Labelled photos from "dataset", an image-classification folder in VKPython2012/ai-course. The possible labels are: paper, rock, scissors.

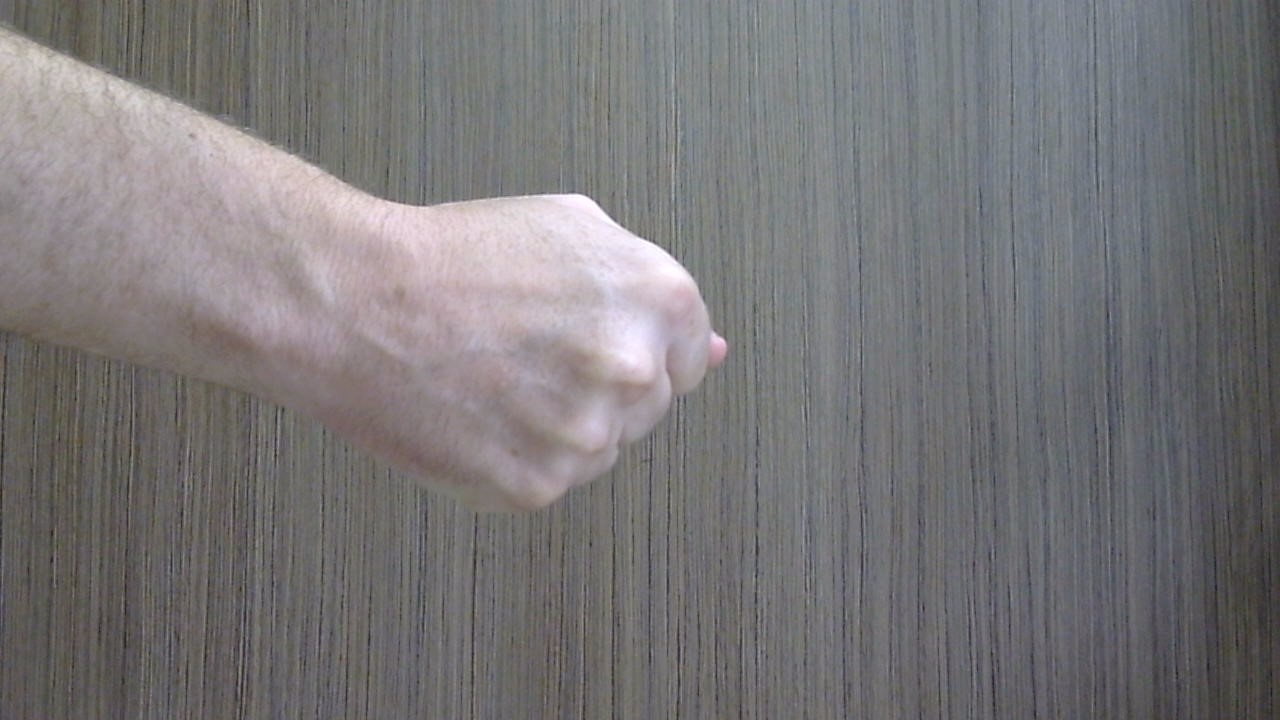
Label: rock

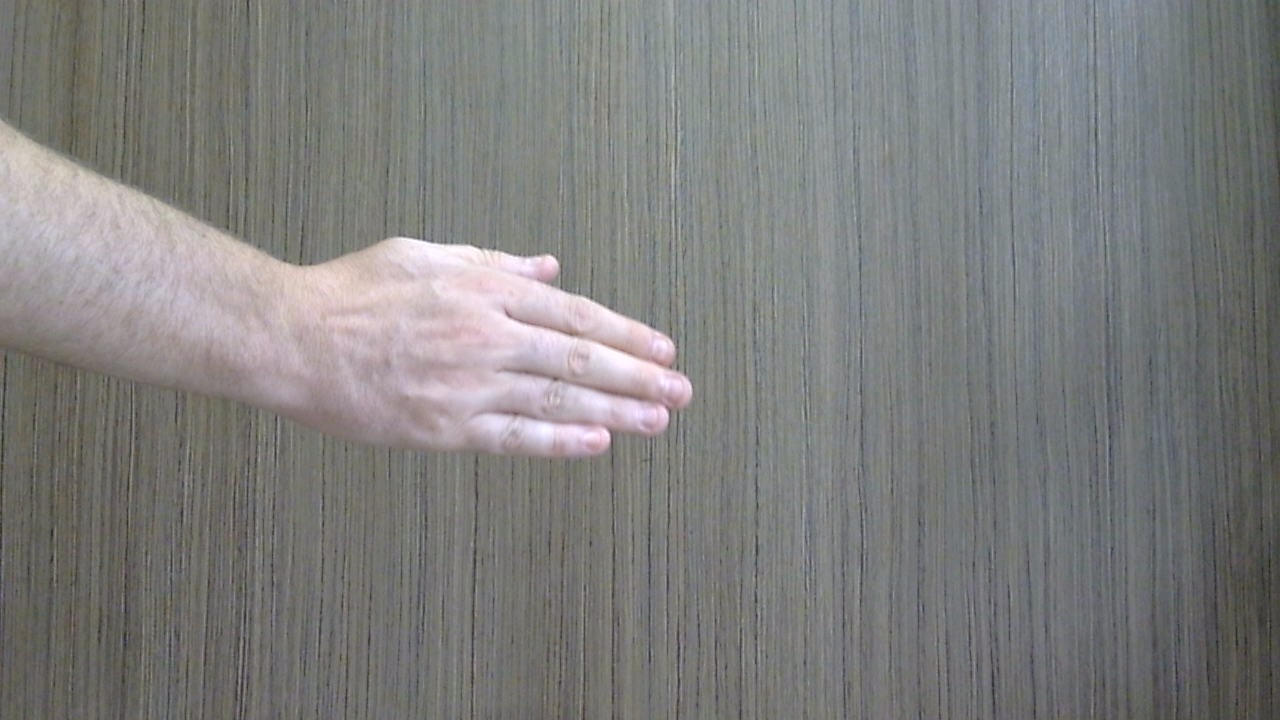
Label: paper

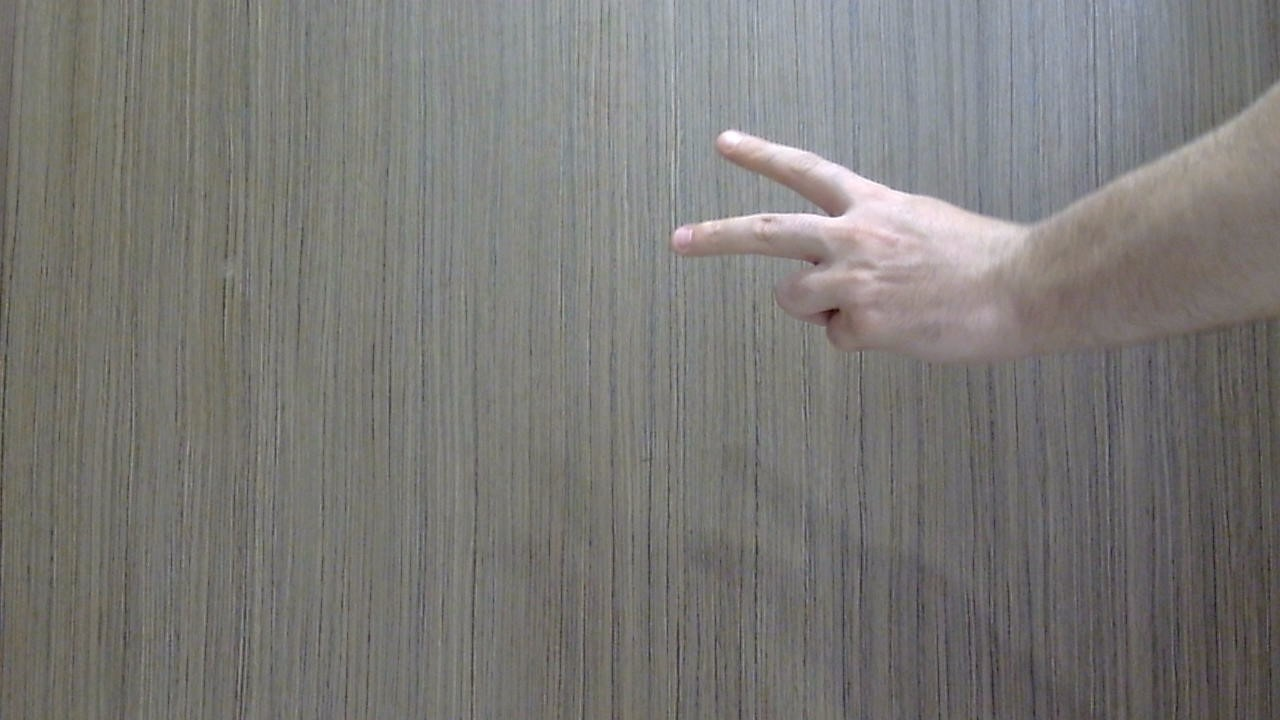
Label: scissors

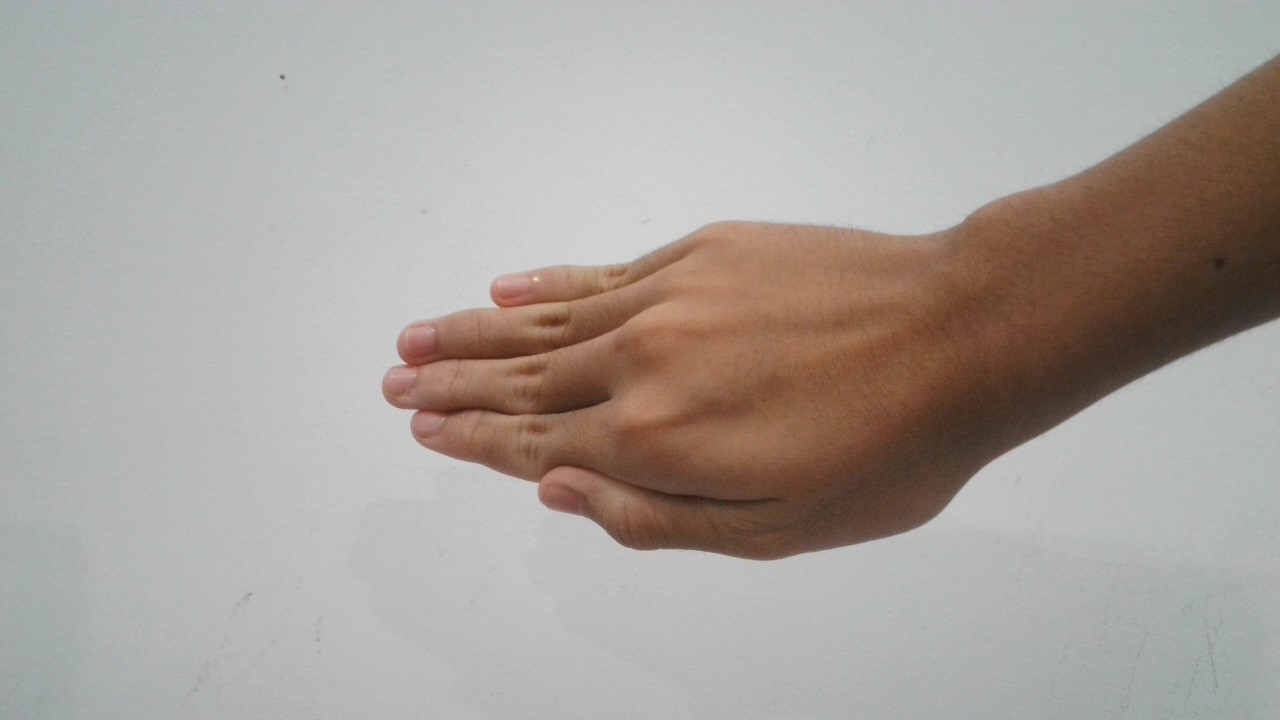
Label: paper

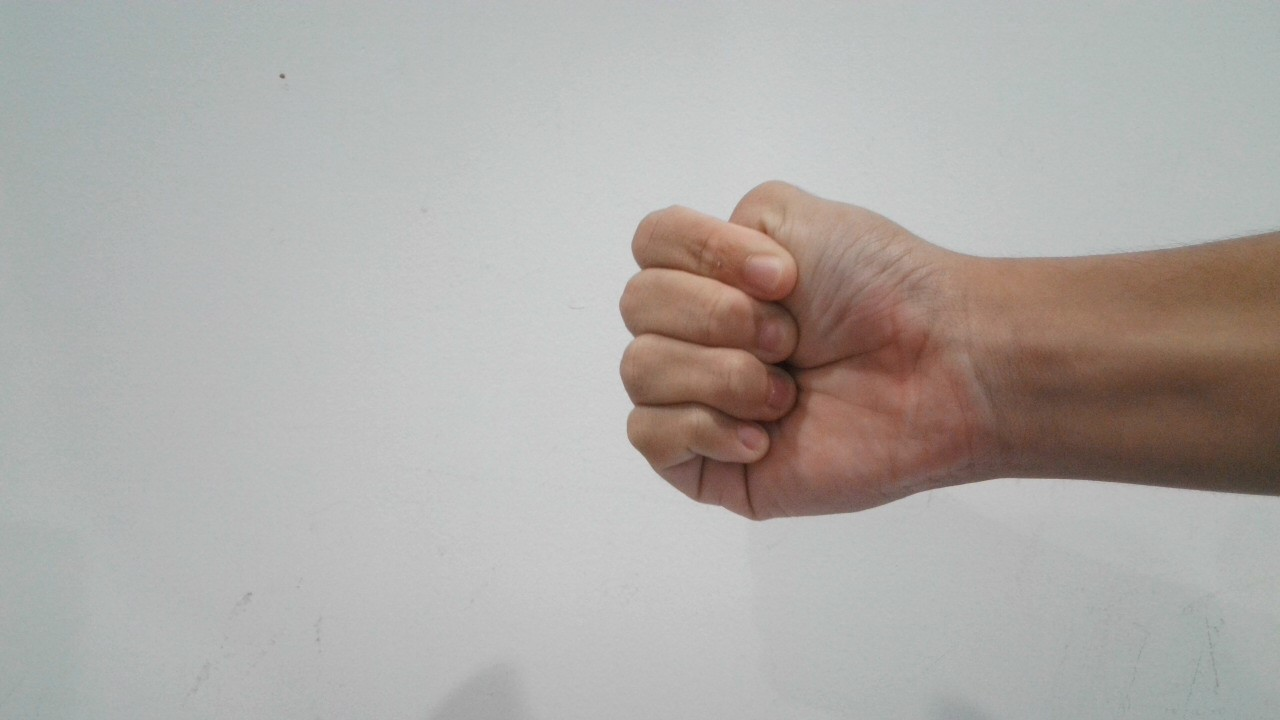
Label: rock

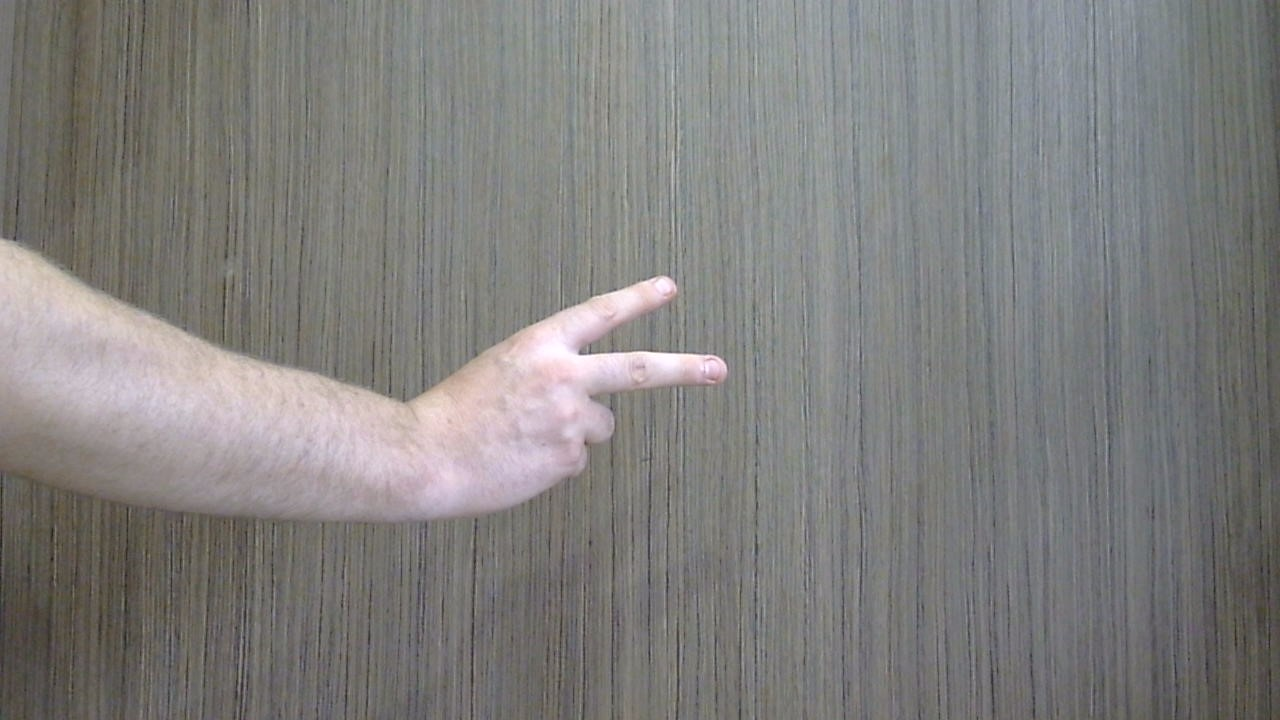
Label: scissors
